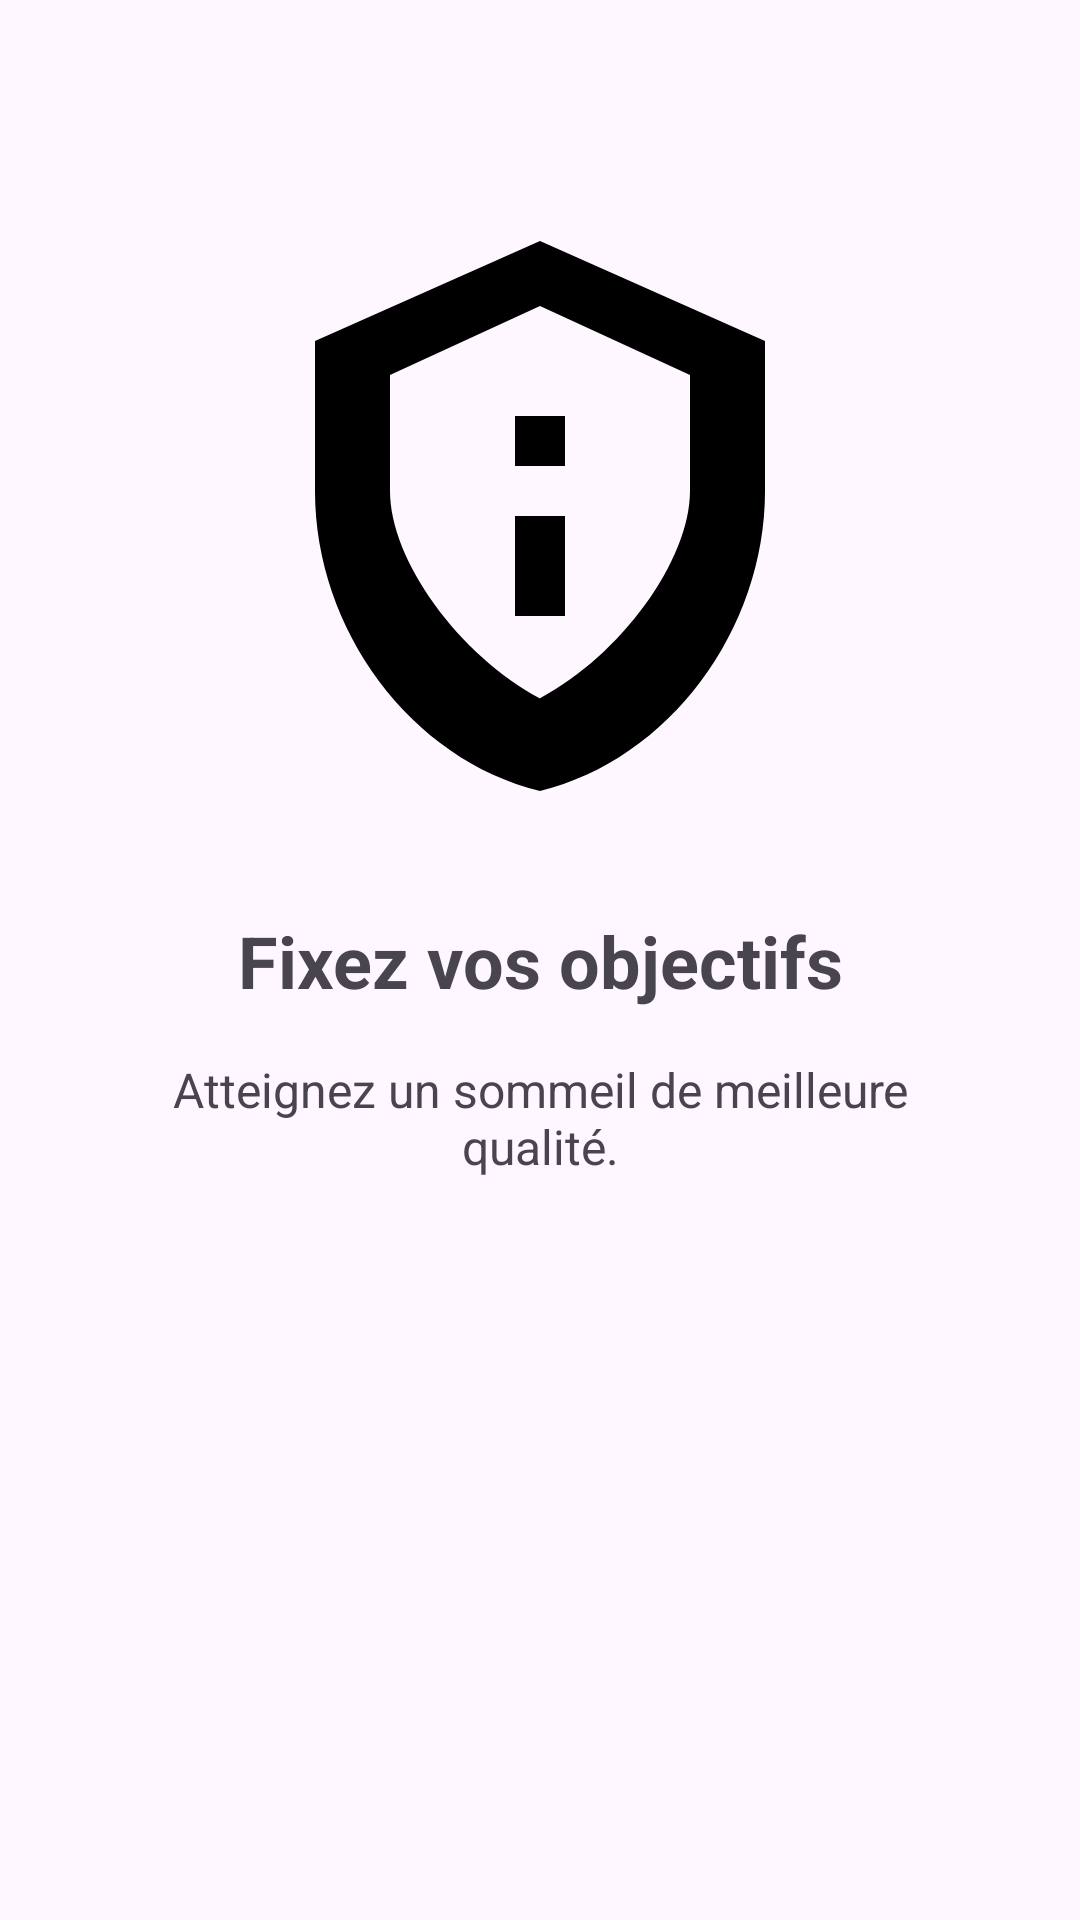

Layout XML and referenced resources for this Android screen:
<!-- AndroidManifest.xml: application theme Theme.Raha -->
<!-- res/layout/onboarding_slide_3.xml -->
<?xml version="1.0" encoding="utf-8"?>

<androidx.constraintlayout.widget.ConstraintLayout xmlns:android="http://schemas.android.com/apk/res/android"
    xmlns:app="http://schemas.android.com/apk/res-auto"
    android:layout_width="match_parent"
    android:layout_height="match_parent">

    <ImageView
        android:id="@+id/imageViewSlide3"
        android:layout_width="200dp"
        android:layout_height="200dp"
        android:layout_marginBottom="32dp"
        app:layout_constraintBottom_toTopOf="@+id/textViewTitle3"
        app:layout_constraintEnd_toEndOf="parent"
        app:layout_constraintStart_toStartOf="parent"
        app:srcCompat="@drawable/ic_onboarding_3" />

    <TextView
        android:id="@+id/textViewTitle3"
        android:layout_width="wrap_content"
        android:layout_height="wrap_content"
        android:text="Fixez vos objectifs"
        android:textSize="24sp"
        android:textStyle="bold"
        app:layout_constraintBottom_toBottomOf="parent"
        app:layout_constraintEnd_toEndOf="parent"
        app:layout_constraintStart_toStartOf="parent"
        app:layout_constraintTop_toTopOf="parent" />

    <TextView
        android:id="@+id/textViewDescription3"
        android:layout_width="0dp"
        android:layout_height="wrap_content"
        android:layout_marginStart="32dp"
        android:layout_marginTop="16dp"
        android:layout_marginEnd="32dp"
        android:gravity="center"
        android:text="Atteignez un sommeil de meilleure qualité."
        android:textSize="16sp"
        app:layout_constraintEnd_toEndOf="parent"
        app:layout_constraintStart_toStartOf="parent"
        app:layout_constraintTop_toBottomOf="@+id/textViewTitle3" />

</androidx.constraintlayout.widget.ConstraintLayout>
<!-- resources referenced by this layout -->
<resources>
  <!-- drawable ic_onboarding_3 (drawable) -->
  <vector xmlns:android="http://schemas.android.com/apk/res/android"
      android:width="24dp"
      android:height="24dp"
      android:viewportWidth="24"
      android:viewportHeight="24">
    <path
        android:fillColor="#FF000000"
        android:pathData="M12,1L3,5v6c0,5.55 3.84,10.74 9,12 5.16,-1.26 9,-6.45 9,-12V5L12,1zM12,19.3c-3.23,-1.73 -6,-5.52 -6,-8.3V6.36l6,-2.76 6,2.76v4.63c0,2.79 -2.77,6.58 -6,8.3z"/>
    <path
        android:fillColor="#FF000000"
        android:pathData="M11,12L13,12L13,16L11,16L11,12z"/>
    <path
        android:fillColor="#FF000000"
        android:pathData="M11,8L13,8L13,10L11,10L11,8z"/>
  </vector>
  <style name="Theme.Raha" parent="Base.Theme.Raha" />
  <style name="Base.Theme.Raha" parent="Theme.Material3.DayNight.NoActionBar">
          
          
      </style>
</resources>
